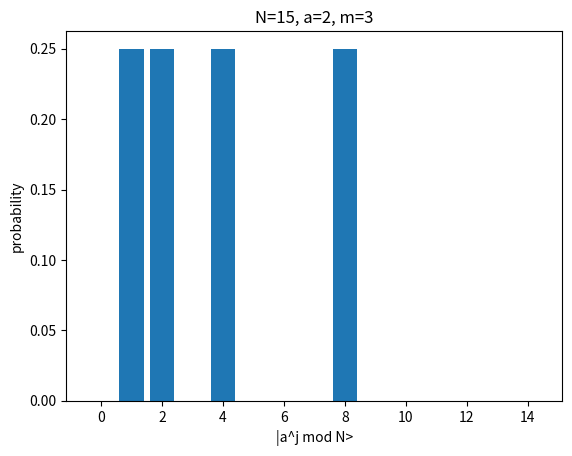

The matplotlib source for this figure:
import numpy as np
import matplotlib.pyplot as plt

N, a, m = 15, 2, 3
M = 2 ** m
# build |j>|a^j mod N> superposition
state = np.zeros((M, N), dtype=complex)
for j in range(M):
    state[j, pow(a, j, N)] = 1 / np.sqrt(M)

# Marginal probability of 2nd register
prob = (np.abs(state) ** 2).sum(axis=0)
plt.bar(range(N), prob)
plt.title(f"N={N}, a={a}, m={m}")
plt.xlabel("|a^j mod N>")
plt.ylabel("probability")
plt.show()
